Image classification data set "diagram_dataset" (BSSE23095/blv-elearning on GitHub). Class labels (7): anatomical diagram, bar chart, circuit diagram, flowchart, geometric diagram, line chart, pie chart.

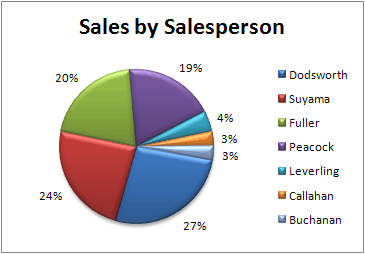
Label: pie chart

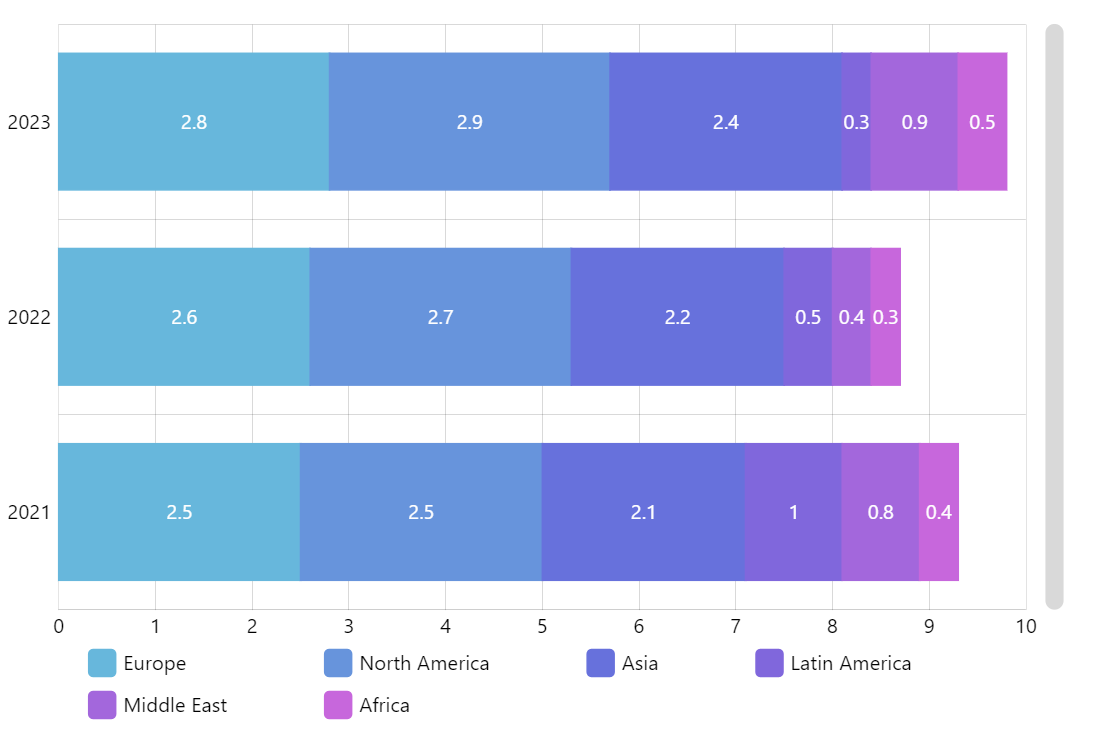
Label: bar chart

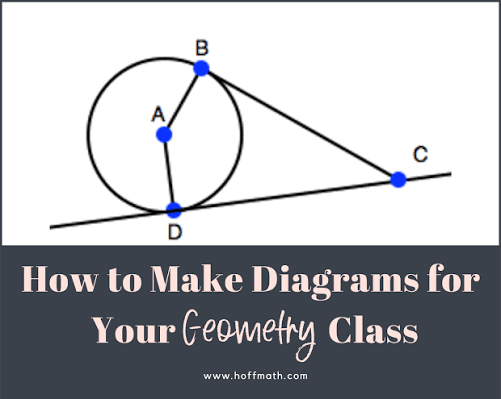
Label: geometric diagram

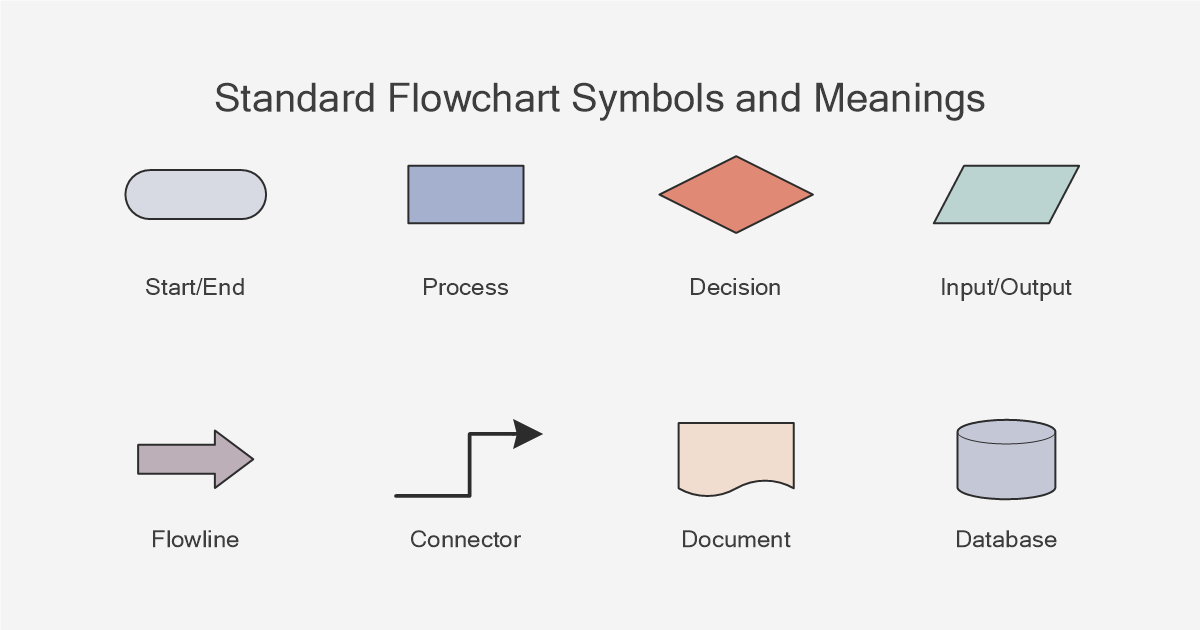
Label: flowchart

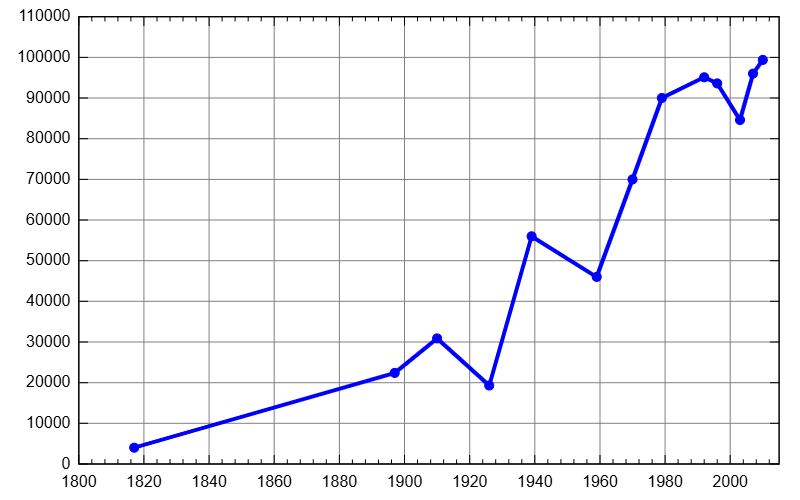
Label: line chart

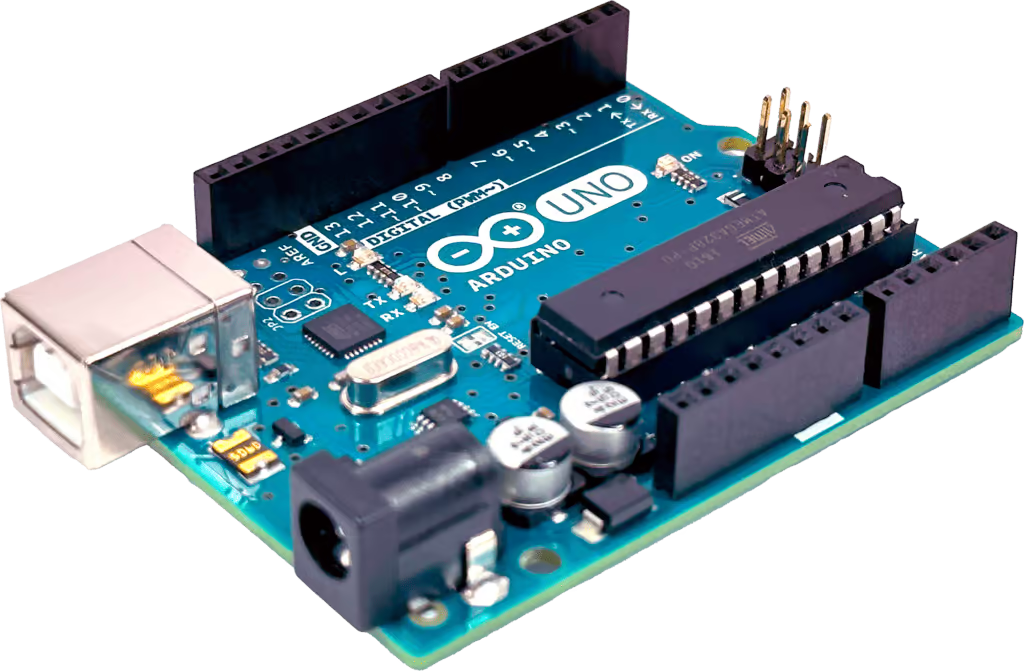
Label: circuit diagram
